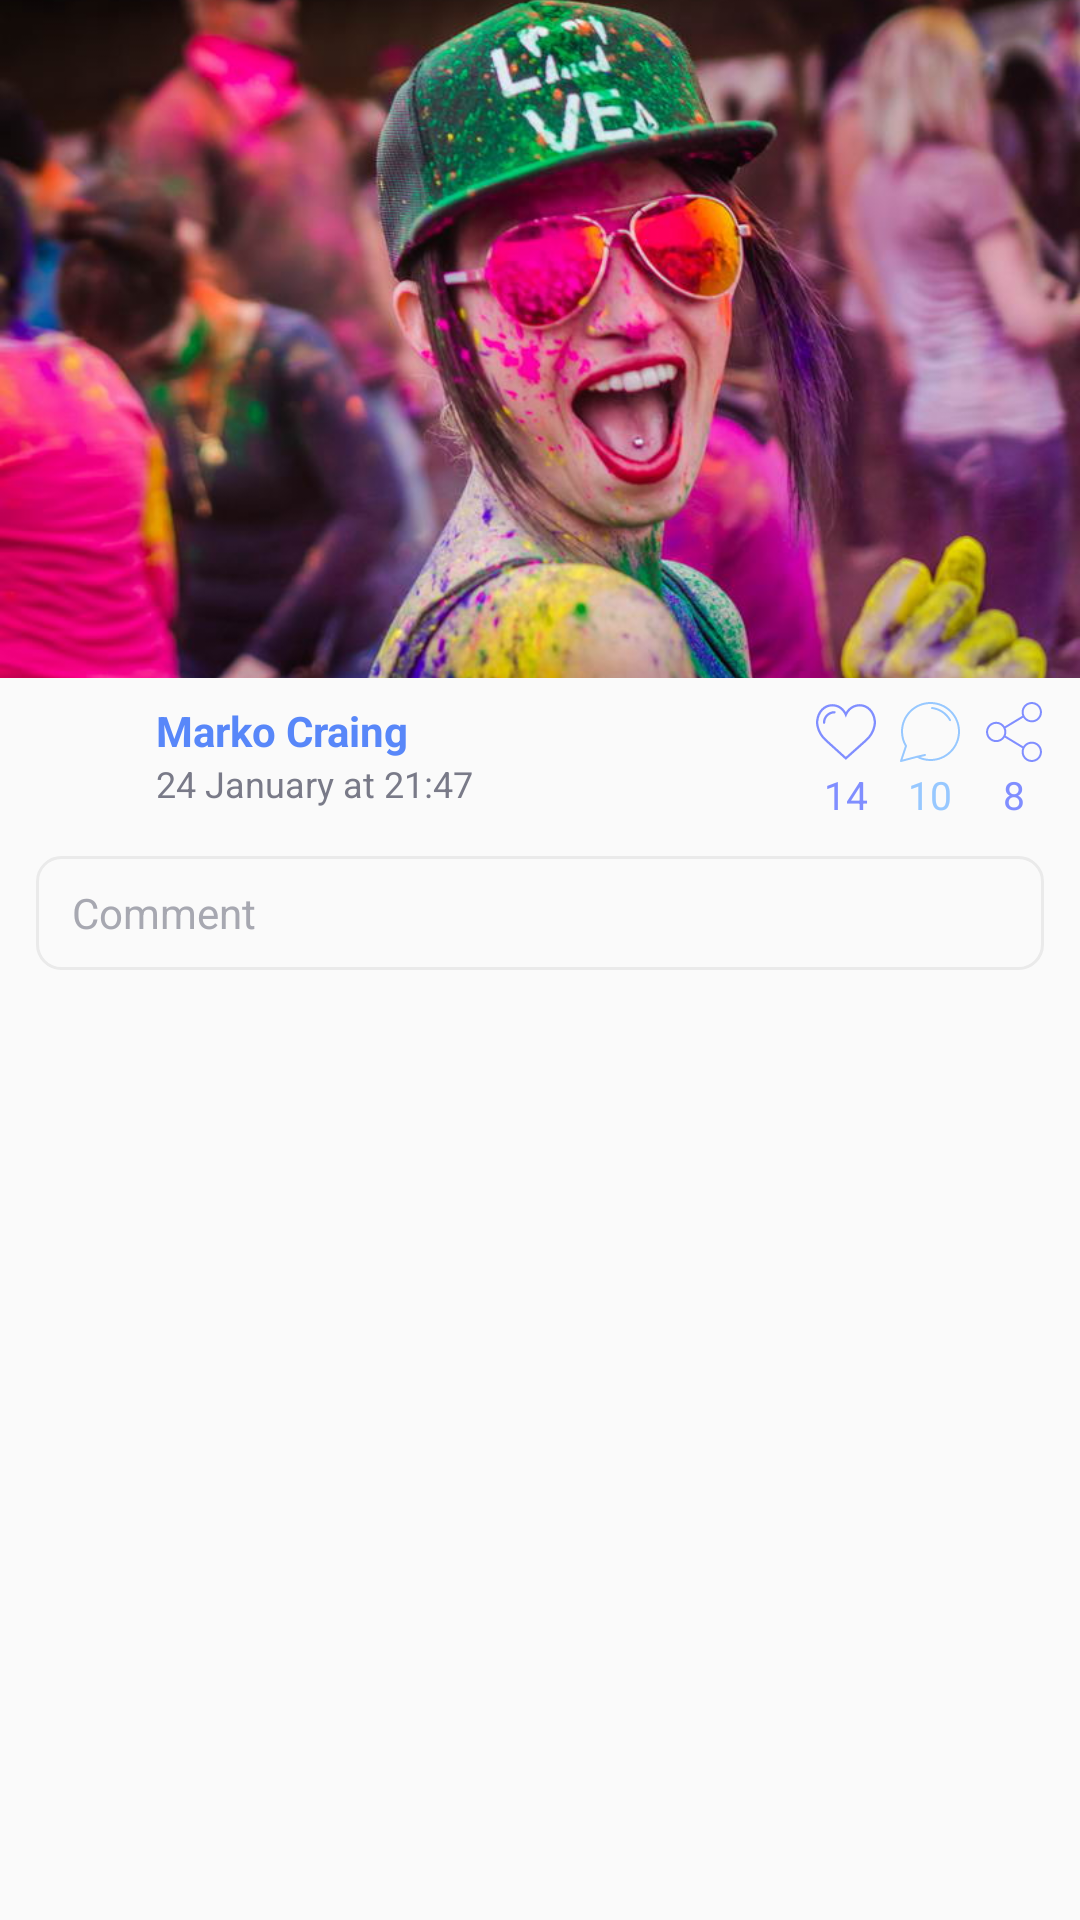

Android layout source for this screen:
<!-- AndroidManifest.xml: application theme AppTheme -->
<!-- res/layout/post_datails_image.xml -->
<?xml version="1.0" encoding="utf-8"?>
<androidx.constraintlayout.widget.ConstraintLayout xmlns:android="http://schemas.android.com/apk/res/android"
    xmlns:app="http://schemas.android.com/apk/res-auto"
    xmlns:tools="http://schemas.android.com/tools"
    android:orientation="vertical" android:layout_width="match_parent"
    android:layout_height="match_parent">

    <ImageView
        android:id="@+id/post_details_image"
        android:layout_width="match_parent"
        android:layout_height="226dp"
        android:scaleType="centerCrop"
        app:layout_constraintEnd_toEndOf="parent"
        app:layout_constraintStart_toStartOf="parent"
        app:layout_constraintTop_toTopOf="parent"
        app:srcCompat="@drawable/img_1" />


    <ImageView
        android:id="@+id/post_item_user_image"
        android:layout_width="32dp"
        android:layout_height="32dp"
        android:layout_marginStart="12dp"
        android:layout_marginTop="8dp"
        android:scaleType="centerCrop"
        android:src="@drawable/user_avatar"
        app:layout_constraintStart_toStartOf="parent"
        app:layout_constraintTop_toBottomOf="@+id/post_details_image" />

    <TextView
        android:id="@+id/post_item_user_name"
        android:layout_width="0dp"
        android:layout_height="wrap_content"
        android:layout_marginStart="8dp"
        android:layout_marginTop="8dp"
        android:layout_marginEnd="8dp"
        android:ellipsize="end"
        android:maxLines="1"
        android:textStyle="bold"
        android:text="Marko Craing"
        android:textColor="#5887f9  "
        app:layout_constraintEnd_toStartOf="@+id/textView23"
        app:layout_constraintHorizontal_bias="0.0"
        app:layout_constraintStart_toEndOf="@+id/post_item_user_image"
        app:layout_constraintTop_toBottomOf="@+id/post_details_image" />

    <TextView
        android:id="@+id/textView6"
        android:layout_width="0dp"
        android:layout_height="wrap_content"
        android:layout_marginStart="8dp"
        android:layout_marginEnd="8dp"
        android:text="24 January at 21:47"
        android:textColor="#797A88"
        android:textSize="12sp"
        app:layout_constraintEnd_toStartOf="@+id/textView23"
        app:layout_constraintHorizontal_bias="0.0"
        app:layout_constraintStart_toEndOf="@+id/post_item_user_image"
        app:layout_constraintTop_toBottomOf="@+id/post_item_user_name" />


    <TextView
        android:id="@+id/textView23"
        android:layout_width="wrap_content"
        android:layout_height="wrap_content"
        android:layout_marginEnd="8dp"
        android:drawableTop="@drawable/ic_like"
        android:drawablePadding="2dp"
        android:gravity="center"
        android:text="14"
        android:textColor="#808EFF"
        android:textSize="13sp"
        app:layout_constraintBottom_toBottomOf="@+id/textView22"
        app:layout_constraintEnd_toStartOf="@+id/textView22"
        app:layout_constraintTop_toTopOf="@+id/textView22" />

    <TextView
        android:id="@+id/textView22"
        android:layout_width="wrap_content"
        android:layout_height="wrap_content"
        android:layout_marginEnd="8dp"
        android:drawableTop="@drawable/ic_review"
        android:drawablePadding="2dp"
        android:gravity="center"
        android:text="10"
        android:textColor="#97C8FF"
        android:textSize="13sp"
        app:layout_constraintBottom_toBottomOf="@+id/textView21"
        app:layout_constraintEnd_toStartOf="@+id/textView21"
        app:layout_constraintTop_toTopOf="@+id/textView21" />

    <TextView
        android:id="@+id/textView21"
        android:layout_width="wrap_content"
        android:layout_height="wrap_content"
        android:layout_marginTop="8dp"
        android:layout_marginEnd="12dp"
        android:drawableTop="@drawable/ic_share"
        android:drawablePadding="2dp"
        android:gravity="center"
        android:text="8"
        android:textColor="#808EFF"
        android:textSize="13sp"
        app:layout_constraintEnd_toEndOf="parent"
        app:layout_constraintTop_toBottomOf="@+id/post_details_image" />

    <TextView
        android:layout_width="match_parent"
        android:layout_height="38dp"
        android:layout_marginStart="12dp"
        android:layout_marginTop="16dp"
        android:layout_marginEnd="12dp"
        android:layout_weight="1"
        android:background="@drawable/post_card_comment_background"
        android:gravity="center_vertical"
        android:text="Comment"
        android:textColor="#A7A8B1"
        app:layout_constraintEnd_toEndOf="parent"
        app:layout_constraintStart_toStartOf="parent"
        app:layout_constraintTop_toBottomOf="@+id/textView6" />

</androidx.constraintlayout.widget.ConstraintLayout>
<!-- resources referenced by this layout -->
<resources>
  <!-- drawable ic_like (drawable) -->
  <?xml version="1.0" encoding="utf-8"?>
  <vector xmlns:android="http://schemas.android.com/apk/res/android"
      android:width="20dp"
      android:height="20dp"
      android:viewportWidth="51.997"
      android:viewportHeight="51.997">
  
      <path
          android:fillColor="#808EFF"
          android:pathData="M51.911,16.242C51.152,7.888,45.239,1.827,37.839,1.827c-4.93,0-9.444,2.653-11.984,6.905 c-2.517-4.307-6.846-6.906-11.697-6.906c-7.399,0-13.313,6.061-14.071,14.415c-0.06,0.369-0.306,2.311,0.442,5.478 c1.078,4.568,3.568,8.723,7.199,12.013l18.115,16.439l18.426-16.438c3.631-3.291,6.121-7.445,7.199-12.014 C52.216,18.553,51.97,16.611,51.911,16.242z M49.521,21.261c-0.984,4.172-3.265,7.973-6.59,10.985L25.855,47.481L9.072,32.25 c-3.331-3.018-5.611-6.818-6.596-10.99c-0.708-2.997-0.417-4.69-0.416-4.701l0.015-0.101C2.725,9.139,7.806,3.826,14.158,3.826 c4.687,0,8.813,2.88,10.771,7.515l0.921,2.183l0.921-2.183c1.927-4.564,6.271-7.514,11.069-7.514 c6.351,0,11.433,5.313,12.096,12.727C49.938,16.57,50.229,18.264,49.521,21.261z" />
      <path
          android:fillColor="#808EFF"
          android:pathData="M15.999,7.904c-5.514,0-10,4.486-10,10c0,0.553,0.447,1,1,1s1-0.447,1-1c0-4.411,3.589-8,8-8c0.553,0,1-0.447,1-1 S16.551,7.904,15.999,7.904z" />
  </vector>
  <!-- drawable ic_review (drawable) -->
  <?xml version="1.0" encoding="utf-8"?>
  <vector xmlns:android="http://schemas.android.com/apk/res/android"
      android:width="20dp"
      android:height="20dp"
      android:viewportWidth="60"
      android:viewportHeight="60">
  
      <path
          android:fillColor="#97C8FF"
          android:pathData="M50.95,17.688C47.157,10.774,39.94,5.915,32.115,5.007c-0.552-0.065-1.045,0.331-1.108,0.878 c-0.063,0.548,0.329,1.045,0.878,1.108c7.192,0.835,13.825,5.301,17.312,11.656c0.183,0.332,0.524,0.519,0.878,0.519 c0.162,0,0.327-0.04,0.48-0.123C51.038,18.78,51.216,18.172,50.95,17.688z" />
      <path
          android:fillColor="#97C8FF"
          android:pathData="M30.5,0C14.233,0,1,13.233,1,29.5c0,5.147,1.346,10.203,3.896,14.65L0.052,58.684c-0.116,0.349-0.032,0.732,0.219,1 C0.462,59.888,0.727,60,1,60c0.085,0,0.17-0.011,0.255-0.033l15.866-4.176C21.243,57.892,25.859,59,30.5,59 C46.766,59,60,45.767,60,29.5S46.766,0,30.5,0z M30.5,57c-3.469,0-6.92-0.673-10.133-1.945l4.85-1.079 c0.539-0.12,0.879-0.654,0.76-1.193c-0.121-0.539-0.661-0.875-1.193-0.759l-7.761,1.727c-0.006,0.001-0.01,0.006-0.016,0.007 c-0.007,0.002-0.015,0-0.022,0.002L2.533,57.563l4.402-13.209c0.093-0.276,0.06-0.578-0.089-0.827C4.33,39.292,3,34.442,3,29.5 C3,14.336,15.337,2,30.5,2S58,14.336,58,29.5S45.663,57,30.5,57z" />
  </vector>
  <!-- drawable post_card_comment_background (drawable) -->
  <?xml version="1.0" encoding="utf-8"?>
  <selector xmlns:android="http://schemas.android.com/apk/res/android">
  
      <item>
          <shape >
              <stroke android:width="1dp" android:color="#EAEAEA"/>
              <padding android:top="6dp" android:bottom="6dp" android:left="12dp" android:right="12dp"/>
              <corners android:radius="8dp" />
          </shape>
      </item>
  
  
  </selector>
  <style name="AppTheme" parent="Theme.AppCompat.Light.NoActionBar">
          
          <item name="colorPrimary">@color/colorPrimary</item>
          <item name="colorPrimaryDark">@color/colorPrimaryDark</item>
          <item name="colorAccent">@color/colorAccent</item>
      </style>
  <!-- not gathered from this repository: default colours our renderer supplied (Android Studio template values) -->
  <color name="colorPrimary">#FF6200EE</color>
  <color name="colorPrimaryDark">#FF3700B3</color>
  <color name="colorAccent">#FF03DAC5</color>
</resources>
